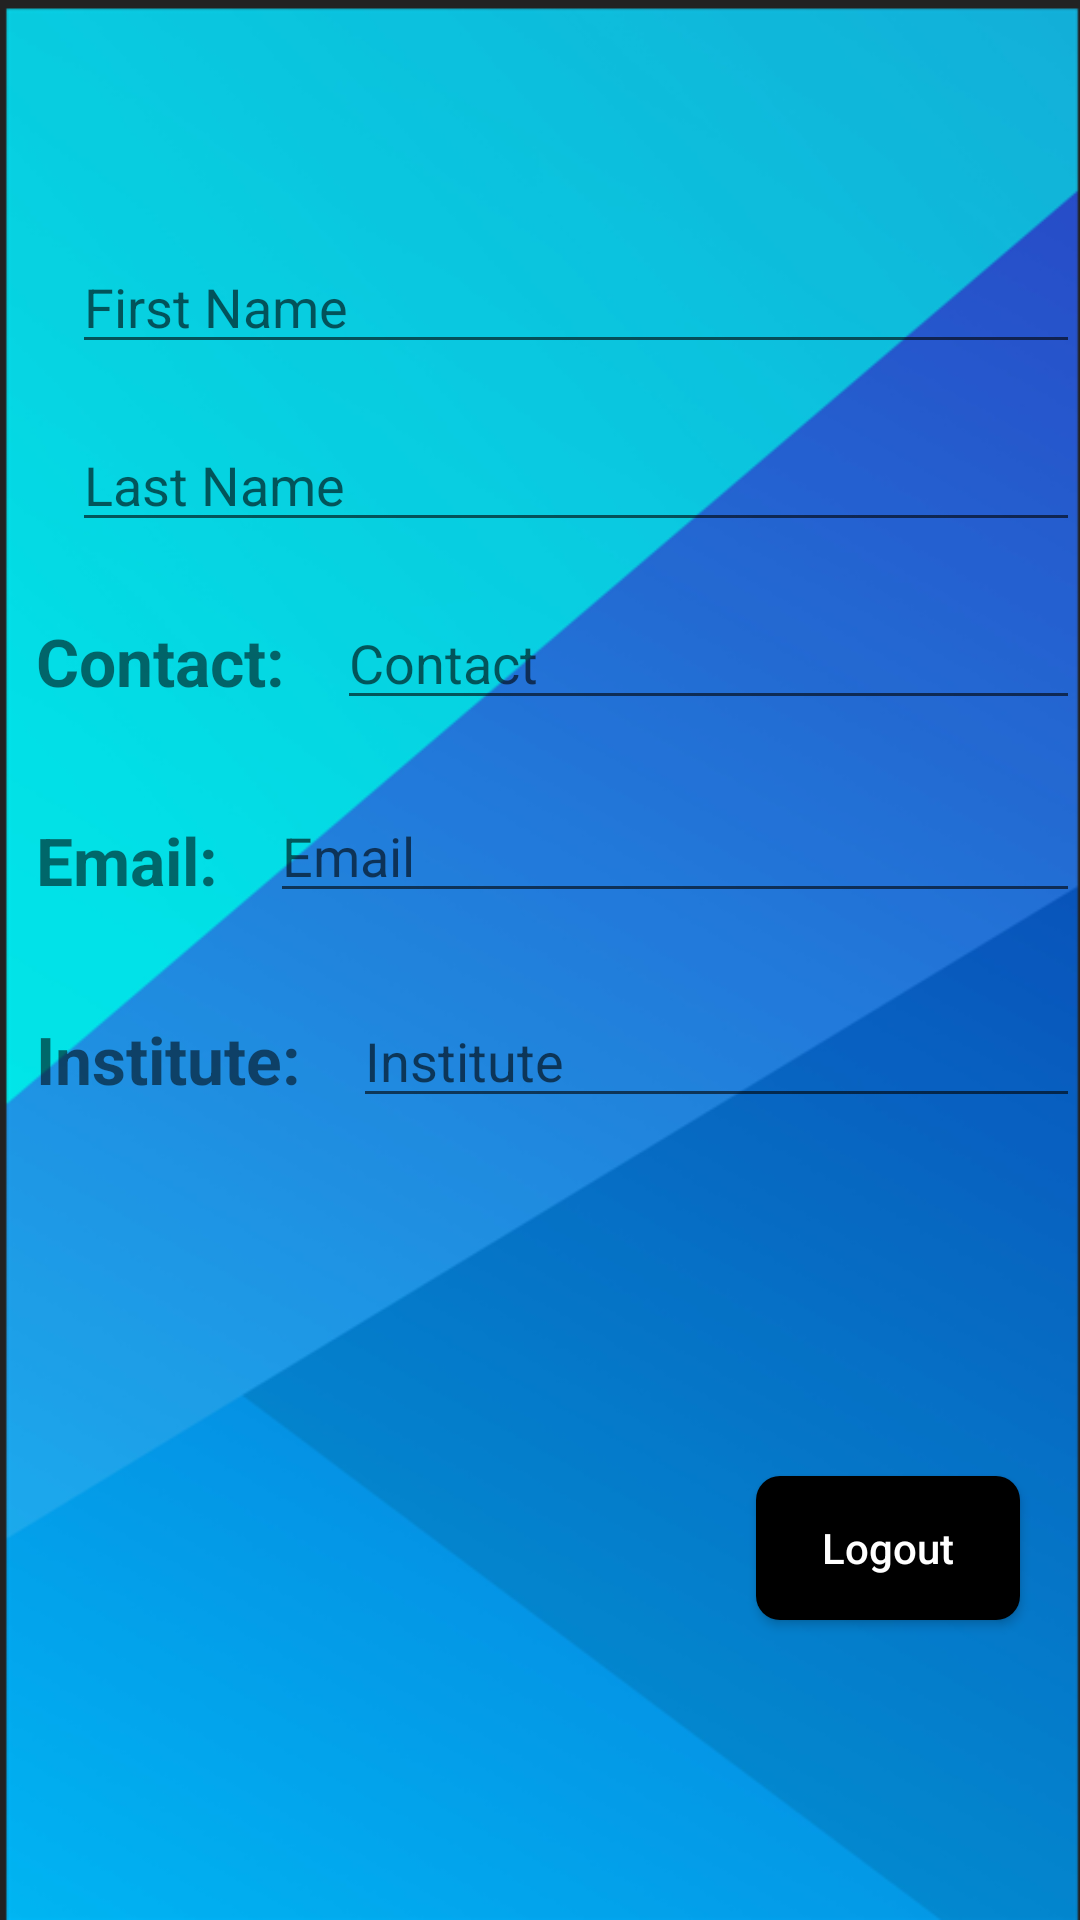

Produce the Android XML layout that renders to this screen, including the resource entries it uses.
<!-- AndroidManifest.xml: application theme Theme.CollegeForums -->
<!-- res/layout/fragment_profile_screen.xml -->
<?xml version="1.0" encoding="utf-8"?>
<androidx.constraintlayout.widget.ConstraintLayout xmlns:android="http://schemas.android.com/apk/res/android"
    xmlns:tools="http://schemas.android.com/tools"
    xmlns:app="http://schemas.android.com/apk/res-auto"
    android:layout_width="match_parent"
    android:background="@drawable/capture12"
    android:layout_height="match_parent"
    tools:context=".profile_screen">




    <TextView
        android:id="@+id/fn_tv"
        android:layout_width="wrap_content"
        android:layout_height="wrap_content"
        app:layout_constraintStart_toStartOf="parent"
        app:layout_constraintTop_toTopOf="parent"
        android:text=""
        android:layout_marginTop="80dp"
        android:layout_marginStart="12dp"
        android:textSize="22sp"
        android:textStyle="bold"/>

    <EditText
        android:id="@+id/profile_firstname_tv"
        android:layout_height="wrap_content"
        app:layout_constraintStart_toEndOf="@+id/fn_tv"
        app:layout_constraintTop_toTopOf="parent"
        android:hint="First Name"
        android:inputType="text"
        android:layout_marginTop="80dp"
        app:layout_goneMarginStart="8dp"
        android:layout_marginStart="12dp"
        android:layout_width="0dp"
        app:layout_constraintEnd_toEndOf="parent"/>

    <TextView
        android:id="@+id/ln_tv"
        android:layout_width="wrap_content"
        android:layout_height="wrap_content"
        app:layout_constraintStart_toStartOf="parent"
        app:layout_constraintTop_toBottomOf="@+id/fn_tv"
        android:text=""
        android:layout_marginTop="30dp"
        android:layout_marginStart="12dp"
        android:textSize="22sp"
        android:textStyle="bold"/>

    <EditText
        android:id="@+id/profile_lastname_tv"
        android:layout_height="wrap_content"
        app:layout_constraintStart_toEndOf="@+id/ln_tv"
        app:layout_constraintTop_toBottomOf="@+id/fn_tv"
        android:hint="Last Name"
        android:inputType="text"
        android:layout_marginTop="30dp"
        app:layout_goneMarginStart="8dp"
        android:layout_marginStart="12dp"
        android:layout_width="0dp"
        app:layout_constraintEnd_toEndOf="parent"/>

    <TextView
        android:id="@+id/cn_tv"
        android:layout_width="wrap_content"
        android:layout_height="wrap_content"
        app:layout_constraintStart_toStartOf="parent"
        app:layout_constraintTop_toBottomOf="@+id/ln_tv"
        android:text="Contact: "
        android:layout_marginTop="37dp"
        android:layout_marginStart="12dp"
        android:textSize="22sp"
        android:textStyle="bold"/>

    <EditText
        android:id="@+id/profile_contact_tv"
        android:layout_height="wrap_content"
        app:layout_constraintStart_toEndOf="@+id/cn_tv"
        app:layout_constraintTop_toBottomOf="@+id/ln_tv"
        android:hint="Contact"
        android:inputType="number"
        android:layout_marginTop="30dp"
        app:layout_goneMarginStart="8dp"
        android:layout_marginStart="12dp"
        android:layout_width="0dp"
        app:layout_constraintEnd_toEndOf="parent"/>

    <TextView
        android:id="@+id/em_tv"
        android:layout_width="wrap_content"
        android:layout_height="wrap_content"
        app:layout_constraintStart_toStartOf="parent"
        app:layout_constraintTop_toBottomOf="@+id/cn_tv"
        android:text="Email: "
        android:layout_marginTop="37dp"
        android:layout_marginStart="12dp"
        android:textSize="22sp"
        android:textStyle="bold"/>

    <EditText
        android:id="@+id/profile_email_tv"
        android:layout_width="0dp"
        android:layout_height="wrap_content"
        android:layout_marginStart="12dp"
        android:layout_marginTop="28dp"
        android:hint="Email"
        app:layout_constraintEnd_toEndOf="parent"
        app:layout_constraintHorizontal_bias="1.0"
        app:layout_constraintStart_toEndOf="@+id/em_tv"
        app:layout_constraintTop_toBottomOf="@+id/cn_tv"
        app:layout_goneMarginStart="8dp" />

    <TextView
        android:id="@+id/inst_tv"
        android:layout_width="wrap_content"
        android:layout_height="wrap_content"
        app:layout_constraintStart_toStartOf="parent"
        app:layout_constraintTop_toBottomOf="@+id/em_tv"
        android:text="Institute: "
        android:layout_marginTop="37dp"
        android:layout_marginStart="12dp"
        android:textSize="22sp"
        android:textStyle="bold"/>

    <EditText
        android:id="@+id/profile_ints_tv"
        android:layout_height="wrap_content"
        app:layout_constraintStart_toEndOf="@+id/inst_tv"
        app:layout_constraintTop_toBottomOf="@+id/em_tv"
        android:hint="Institute"
        android:layout_marginTop="30dp"
        app:layout_goneMarginStart="8dp"
        android:layout_marginStart="12dp"
        android:layout_width="0dp"
        app:layout_constraintEnd_toEndOf="parent"/>

    <androidx.appcompat.widget.AppCompatButton
        android:id="@+id/profile_logout_bt"
        android:layout_width="wrap_content"
        android:layout_height="wrap_content"

        app:layout_constraintBottom_toBottomOf="parent"
        app:layout_constraintEnd_toEndOf="parent"

        android:layout_marginEnd="20dp"
        android:layout_marginBottom="100dp"
        android:text="Logout"
        android:textColor="@color/white"
        android:textAllCaps="false"
        android:background="@drawable/ripple_eff"/>

</androidx.constraintlayout.widget.ConstraintLayout>
<!-- resources referenced by this layout -->
<resources>
  <color name="white">#FFFFFFFF</color>
  <!-- drawable capture12: png bitmap (drawable, 127947 bytes) -->
  <!-- drawable ripple_eff (drawable) -->
  <?xml version="1.0" encoding="utf-8"?>
  <ripple xmlns:android="http://schemas.android.com/apk/res/android"
      android:color="#605F5E">
  
      <item>
          <shape android:shape="rectangle">
              <solid android:color="@color/black"/>
              <corners android:radius="8dp"/>
  
          </shape>
  
      </item>
  
  </ripple>
  <style name="Theme.CollegeForums" parent="Theme.MaterialComponents.DayNight.NoActionBar">
          
          <item name="colorPrimary">@color/purple_500</item>
          <item name="colorPrimaryVariant">@color/purple_700</item>
          <item name="colorOnPrimary">@color/white</item>
          
          <item name="colorSecondary">@color/teal_200</item>
          <item name="colorSecondaryVariant">@color/teal_700</item>
          <item name="colorOnSecondary">@color/black</item>
          
          <item name="android:statusBarColor" tools:targetApi="l">?attr/colorPrimaryVariant</item>
          
      </style>
  <color name="black">#FF000000</color>
  <color name="purple_500">#FF6200EE</color>
  <color name="purple_700">#FF3700B3</color>
  <color name="teal_200">#FF03DAC5</color>
  <color name="teal_700">#FF018786</color>
</resources>
